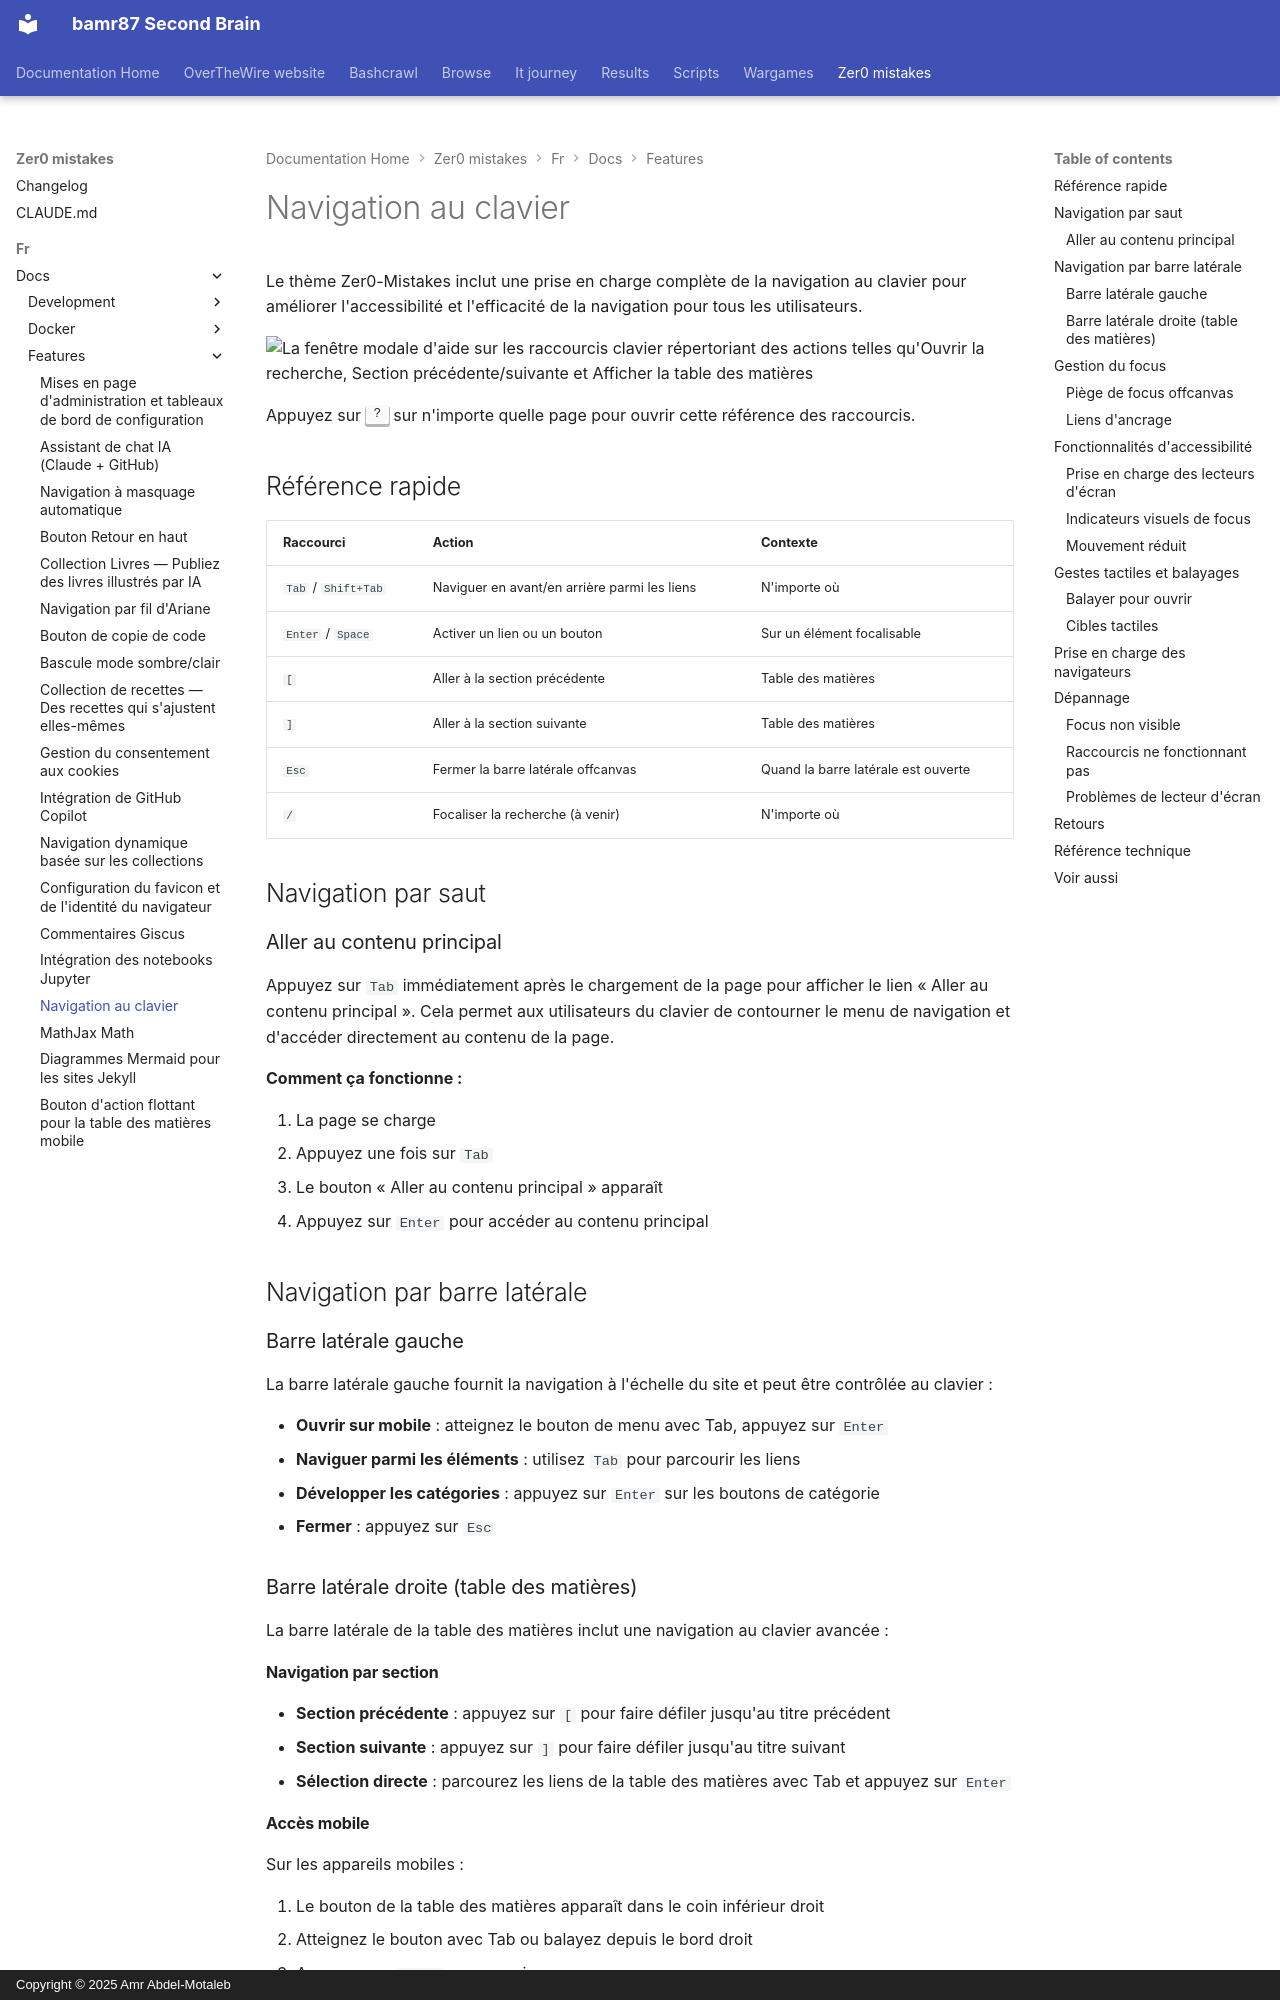

repository: bamr87/README · page: zer0-mistakes/fr/docs/features/keyboard-navigation/index.html · generator: mkdocs · copyright: Copyright © 2025 Amr Abdel-Motaleb

---
categories:
- docs
- features
- accessibility
description: Guide complet des raccourcis clavier et des fonctionnalités d'accessibilité
  de la navigation dans le thème Zer0-Mistakes.
difficulty: beginner
estimated_reading_time: 5 minutes
lang: fr
lastmod: 2026-06-16 00:00:00+00:00
layout: default
machine_translated: true
permalink: /fr/docs/features/keyboard-navigation/
preview: /images/previews/keyboard-navigation.png
sidebar:
  nav: docs
source_file: fr/docs/features/keyboard-navigation.md
source_repo: bamr87/zer0-mistakes
source_url: https://github.com/bamr87/zer0-mistakes/blob/main/fr/docs/features/keyboard-navigation.md
tags:
- keyboard
- shortcuts
- accessibility
- navigation
title: Navigation au clavier
translated_from_sha: d0be119d5f6c
translation_of: pages/_docs/features/keyboard-navigation.md
translation_source_url: /docs/features/keyboard-navigation/
---

# Navigation au clavier

Le thème Zer0-Mistakes inclut une prise en charge complète de la navigation au clavier pour améliorer l'accessibilité et l'efficacité de la navigation pour tous les utilisateurs.

![La fenêtre modale d'aide sur les raccourcis clavier répertoriant des actions telles qu'Ouvrir la recherche, Section précédente/suivante et Afficher la table des matières](/assets/images/docs/features/keyboard-navigation.png)

Appuyez sur <kbd>?</kbd> sur n'importe quelle page pour ouvrir cette référence des raccourcis.

## Référence rapide

| Raccourci | Action | Contexte |
|----------|--------|---------|
| `Tab` / `Shift+Tab` | Naviguer en avant/en arrière parmi les liens | N'importe où |
| `Enter` / `Space` | Activer un lien ou un bouton | Sur un élément focalisable |
| `[` | Aller à la section précédente | Table des matières |
| `]` | Aller à la section suivante | Table des matières |
| `Esc` | Fermer la barre latérale offcanvas | Quand la barre latérale est ouverte |
| `/` | Focaliser la recherche (à venir) | N'importe où |

## Navigation par saut

### Aller au contenu principal

Appuyez sur `Tab` immédiatement après le chargement de la page pour afficher le lien « Aller au contenu principal ». Cela permet aux utilisateurs du clavier de contourner le menu de navigation et d'accéder directement au contenu de la page.

**Comment ça fonctionne :**

1. La page se charge
2. Appuyez une fois sur `Tab`
3. Le bouton « Aller au contenu principal » apparaît
4. Appuyez sur `Enter` pour accéder au contenu principal

## Navigation par barre latérale
